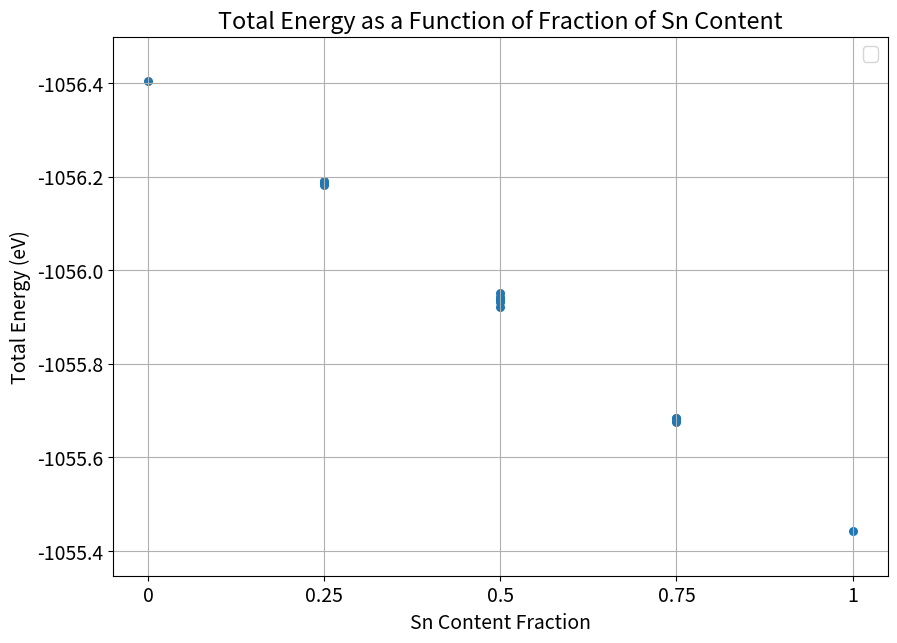

Reproduce this figure in Python.
import matplotlib.pyplot as plt
from scipy.optimize import curve_fit
import numpy as np

# Sn Content Fraction
Sn_Content = [0,0.25,0.25,0.25,0.25,0.5,0.5,0.5,0.5,0.5,0.5,0.75,0.75,0.75,0.75,1]

# Results from VASP using 2x2x1 PBE
Total_Energy = [-0.10564035*10**4, -0.10561827*10**4, -0.10561868*10**4, -0.10561888*10**4, -0.10561896*10**4, -0.10559427*10**4, -0.10559216*10**4, -0.10559322*10**4, -0.10559358*10**4, -0.10559369*10**4, -0.10559521*10**4, -0.10556752*10**4, -0.10556840*10**4, -0.10556840*10**4, -0.10556783*10**4, -0.10554433*10**4]

# Plotting Set Up
plt.figure(figsize=(10,7))
plt.rcParams.update({'font.size': 14})
plt.title('Total Energy as a Function of Fraction of Sn Content')
plt.ylabel('Total Energy (eV)')
plt.xlabel('Sn Content Fraction')
plt.ylim(0.999*min(Total_Energy),1.001*max(Total_Energy))
plt.grid()

#Scatter
plt.scatter(Sn_Content, Total_Energy, s = 30)

#Labels
plt.xticks([0,0.25,0.5,0.75,1],['0','0.25','0.5','0.75','1'])
plt.legend()

# Save Fig
plt.savefig('PEA_SoC_Total_Energy.pdf')
